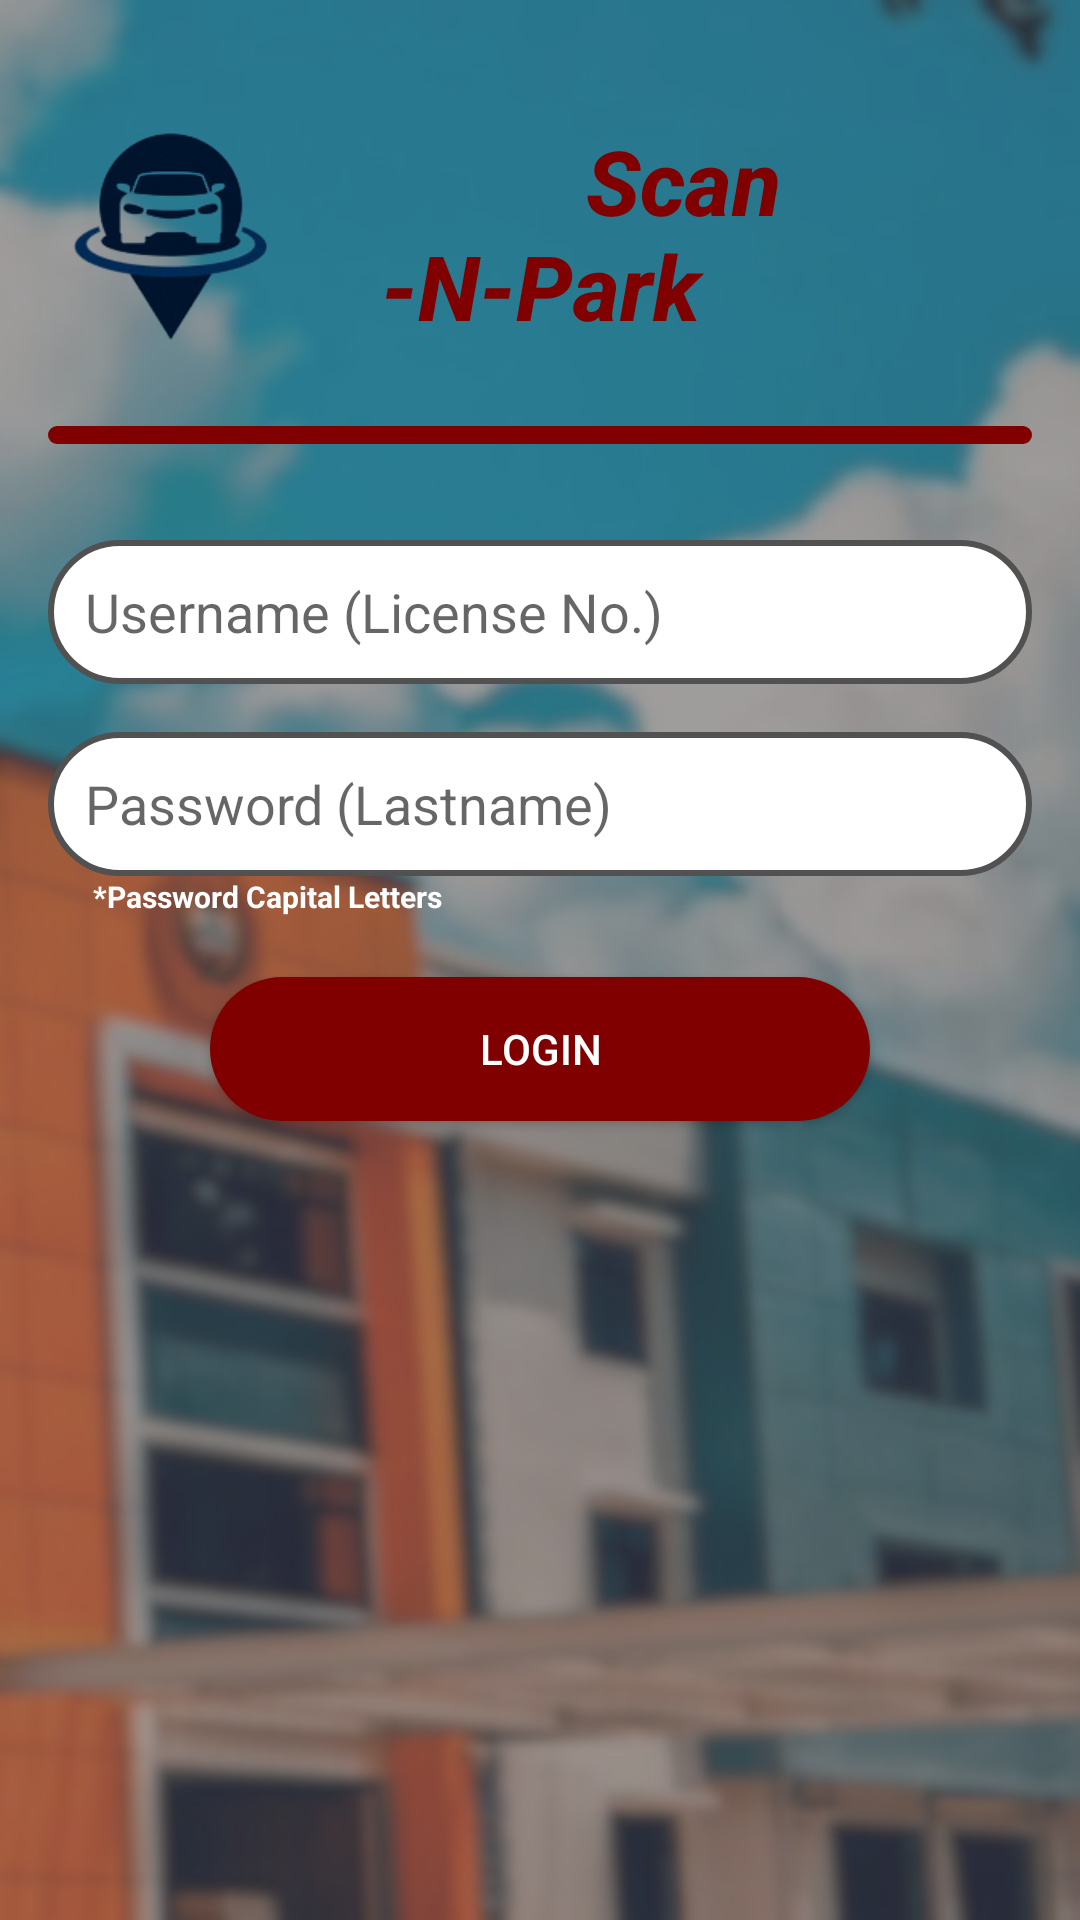

Layout XML and referenced resources for this Android screen:
<!-- AndroidManifest.xml: application theme Theme.ScanNPark -->
<!-- res/layout/loginactivity.xml -->
<?xml version="1.0" encoding="utf-8"?>

<LinearLayout
    xmlns:android="http://schemas.android.com/apk/res/android"
    xmlns:tools="http://schemas.android.com/tools"
    android:layout_width="match_parent"
    android:layout_height="match_parent">

    <LinearLayout
        android:layout_width="match_parent"
        android:layout_height="wrap_content"
        android:background="@drawable/darken_bg"
        android:orientation="vertical"
        android:padding="16dp">

        <Space
            android:layout_width="match_parent"
            android:layout_height="24dp" />

        <LinearLayout
            android:layout_width="match_parent"
            android:layout_height="wrap_content"
            android:orientation="horizontal">

            <ImageView
                android:id="@+id/imageView1"
                android:layout_width="0dp"
                android:layout_height="wrap_content"
                android:layout_weight="0.5"
                android:adjustViewBounds="true"
                android:src="@drawable/logoprojnew"
                tools:ignore="ContentDescription,HardcodedText,ImageContrastCheck"
                android:contentDescription="TODO" />

            <TextView
                android:layout_width="0dp"
                android:layout_height="wrap_content"
                android:layout_weight="1"
                android:fontFamily="sans-serif-medium"
                android:text="
            Scan-N-Park"
                android:textAlignment="center"
                android:textColor="#800000"
                android:textSize="30sp"
                android:textStyle="bold|italic"
                tools:ignore="HardcodedText,TextContrastCheck,TextSizeCheck" />

            <ImageView
                android:id="@+id/imageView2"
                android:layout_width="0dp"
                android:layout_height="wrap_content"
                android:layout_weight="0.5"
                android:adjustViewBounds="true"
                android:src="@drawable/ctulogonobg"
                tools:ignore="ContentDescription,ImageContrastCheck" />
        </LinearLayout>

        <View
            android:layout_width="wrap_content"
            android:layout_height="6dp"
            android:layout_gravity="center"
            android:layout_marginTop="20dp"
            android:background="@drawable/rounded_maroon_line" />

        <Space
            android:layout_width="match_parent"
            android:layout_height="32dp" />

        <EditText
            android:id="@+id/usernameEditText"
            android:layout_width="match_parent"
            android:layout_height="48dp"
            android:hint="@string/username_license_no"
            android:background="@drawable/round_white"
            android:inputType="text"
            android:paddingStart="8dp"
            android:paddingEnd="8dp"
            android:autofillHints="username" />

        <Space
            android:layout_width="match_parent"
            android:layout_height="16dp" />

        <EditText
            android:id="@+id/passwordEditText"
            android:layout_width="match_parent"
            android:layout_height="48dp"
            android:hint="@string/password"
            android:background="@drawable/round_white"
            android:inputType="textPassword"
            android:paddingStart="8dp"
            android:paddingEnd="8dp"
            android:autofillHints="password" />

        <TextView
            android:layout_width="wrap_content"
            android:layout_height="wrap_content"
            android:text="*Password Capital Letters"
            android:textColor="#FFFFFF"
            android:textSize="10sp"
            android:textStyle="bold"
            android:paddingStart="15dp"/>

        <Space
            android:layout_width="match_parent"
            android:layout_height="20dp" />

        <Button
            android:id="@+id/signInButton"
            android:layout_width="220dp"
            android:layout_height="wrap_content"
            android:layout_gravity="center"
            android:background="@drawable/button_selector_maroon"
            android:text="@string/login"
            android:textColor="#FFFFFF" />

    </LinearLayout>
</LinearLayout>
<!-- resources referenced by this layout -->
<resources>
  <!-- drawable button_selector_maroon (drawable) -->
  <?xml version="1.0" encoding="utf-8"?>
  
  <selector xmlns:android="http://schemas.android.com/apk/res/android">
      <item android:drawable="@drawable/round_maroon_button_pressed" android:state_pressed="true" />
      <item android:drawable="@drawable/round_maroon_button_focused" android:state_focused="true" />
      <item android:drawable="@drawable/round_maroon_button" />
      <item android:drawable="@drawable/round_gold_button_pressed" android:state_pressed="true" />
      <item android:drawable="@drawable/round_gold_button_focused" android:state_focused="true" />
      <item android:drawable="@drawable/round_gold_button" />
  </selector>
  <!-- drawable darken_bg (drawable) -->
  <?xml version="1.0" encoding="utf-8"?>
  
  <layer-list xmlns:android="http://schemas.android.com/apk/res/android">
      <item android:drawable="@drawable/ctubgblur" />
      <item>
          <shape android:shape="rectangle">
              <solid android:color="#80515151" />
          </shape>
      </item>
  </layer-list>
  <!-- drawable logoprojnew: png bitmap (drawable, 135846 bytes) -->
  <!-- drawable round_white (drawable) -->
  <?xml version="1.0" encoding="utf-8"?>
  
  <shape xmlns:android="http://schemas.android.com/apk/res/android" android:shape="rectangle">
      <corners android:radius="30dp" />
      <solid android:color="#FFFFFF" />
      <stroke
          android:width="2dp"
          android:color="#515151" />
  </shape>
  <!-- drawable rounded_maroon_line (drawable) -->
  <?xml version="1.0" encoding="utf-8"?>
  
  <shape xmlns:android="http://schemas.android.com/apk/res/android">
      <corners android:radius="10dp" />
      <solid android:color="#800000" />
  </shape>
  <string name="login">Login</string>
  <string name="password">" Password (Lastname)"</string>
  <string name="username_license_no">" Username (License No.)"</string>
  <style name="Theme.ScanNPark" parent="Base.Theme.ScanNPark" />
  <!-- drawable round_maroon_button_pressed (drawable) -->
  <?xml version="1.0" encoding="utf-8"?>
  
  <shape xmlns:android="http://schemas.android.com/apk/res/android">
      <corners android:radius="30dp" />
      <solid android:color="#600000" />
  </shape>
  <!-- drawable round_maroon_button_focused (drawable) -->
  <?xml version="1.0" encoding="utf-8"?>
  
  <shape xmlns:android="http://schemas.android.com/apk/res/android">
      <corners android:radius="30dp" />
      <solid android:color="#A00000" />
  </shape>
  <!-- drawable round_maroon_button (drawable) -->
  <?xml version="1.0" encoding="utf-8"?>
  
  <shape xmlns:android="http://schemas.android.com/apk/res/android" android:shape="rectangle">
      <corners android:radius="30dp" />
      <solid android:color="#800000" />
  </shape>
  <!-- drawable round_gold_button_pressed (drawable) -->
  <?xml version="1.0" encoding="utf-8"?>
  
  <shape xmlns:android="http://schemas.android.com/apk/res/android">
      <corners android:radius="30dp" />
      <solid android:color="#FFB300" />
  </shape>
  <!-- drawable round_gold_button_focused (drawable) -->
  <?xml version="1.0" encoding="utf-8"?>
  
  <shape xmlns:android="http://schemas.android.com/apk/res/android">
      <corners android:radius="30dp" />
      <solid android:color="#FFEA00" />
  </shape>
  <!-- drawable round_gold_button (drawable) -->
  <?xml version="1.0" encoding="utf-8"?>
  
  <shape xmlns:android="http://schemas.android.com/apk/res/android" android:shape="rectangle">
      <corners android:radius="30dp" />
      <solid android:color="#DAA520" />
  </shape>
  <!-- drawable ctubgblur: png bitmap (drawable, 361260 bytes) -->
  <style name="Base.Theme.ScanNPark" parent="Theme.AppCompat.Light.NoActionBar">
  
      </style>
</resources>
